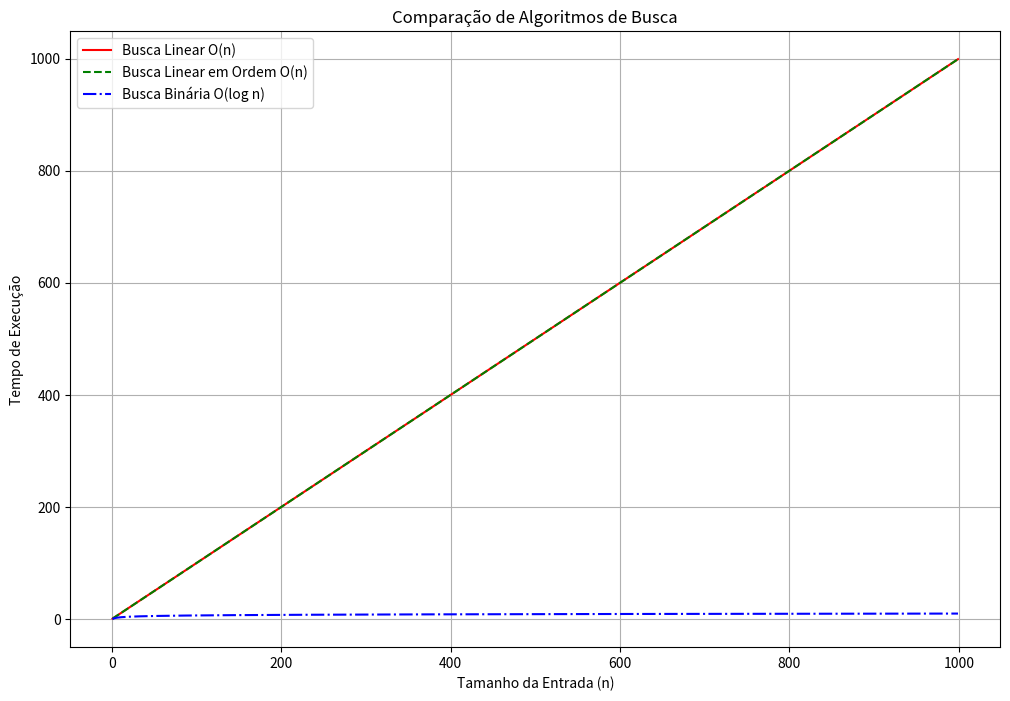

Write the Python code that produced this figure.
import matplotlib.pyplot as plt
import numpy as np

# Definir o tamanho da entrada
n = np.arange(1, 1000)  # Tamanho da entrada de 1 a 999

# Tempo de execução dos algoritmos
# Para a busca linear e busca linear em ordem, o tempo é linear
linear_time = n
ordered_linear_time = n
# Para a busca binária, o tempo é logarítmico
binary_time = np.log2(n) 

# Criação do gráfico
plt.figure(figsize=(12, 8))

# Plotar o tempo de execução para cada algoritmo
plt.plot(n, linear_time, label='Busca Linear O(n)', color='r', linestyle='-')
plt.plot(n, ordered_linear_time, label='Busca Linear em Ordem O(n)', color='g', linestyle='--')
plt.plot(n, binary_time, label='Busca Binária O(log n)', color='b', linestyle='-.')

# Adicionar títulos e rótulos aos eixos
plt.xlabel('Tamanho da Entrada (n)')
plt.ylabel('Tempo de Execução')
plt.title('Comparação de Algoritmos de Busca')
plt.legend()
plt.grid(True)

# Salvar o gráfico em um arquivo
plt.savefig('comparacao_buscas.png')

# Mostrar o gráfico
plt.show()
